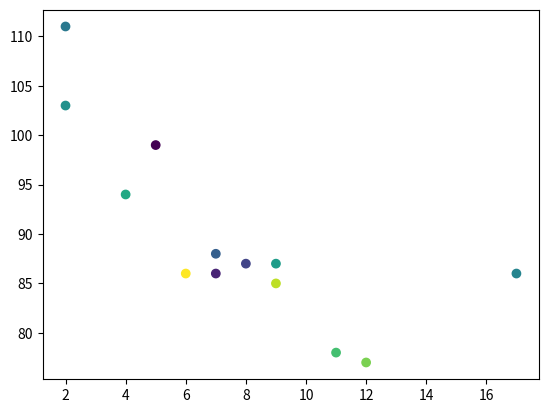

Python code for this plot:
import matplotlib.pyplot as plt
import numpy as np

x = np.array([5,7,8,7,2,17,2,9,4,11,12,9,6])
y = np.array([99,86,87,88,111,86,103,87,94,78,77,85,86])
colors = np.array([0, 10, 20, 30, 40, 45, 50, 55, 60, 70, 80, 90, 100])

plt.scatter(x, y, c=colors, cmap='viridis')

plt.show()






# ColorMap

# The Matplotlib module has a number of available colormaps.

# A colormap is like a list of colors, where each color has a value that ranges from 0 to 100.

# Here is an example of a colormap:

# This colormap is called 'viridis' and as you can see it ranges from 0, which is a purple color, and up to 100, which is a yellow color.

# How to Use the ColorMap
# You can specify the colormap with the keyword argument cmap with the value of the colormap, in this case 'viridis' which is one of the built-in colormaps available in Matplotlib.

# In addition you have to create an array with values (from 0 to 100), one value for each of the point in the scatter plot:









# Example
# Create a color array, and specify a colormap in the scatter plot: